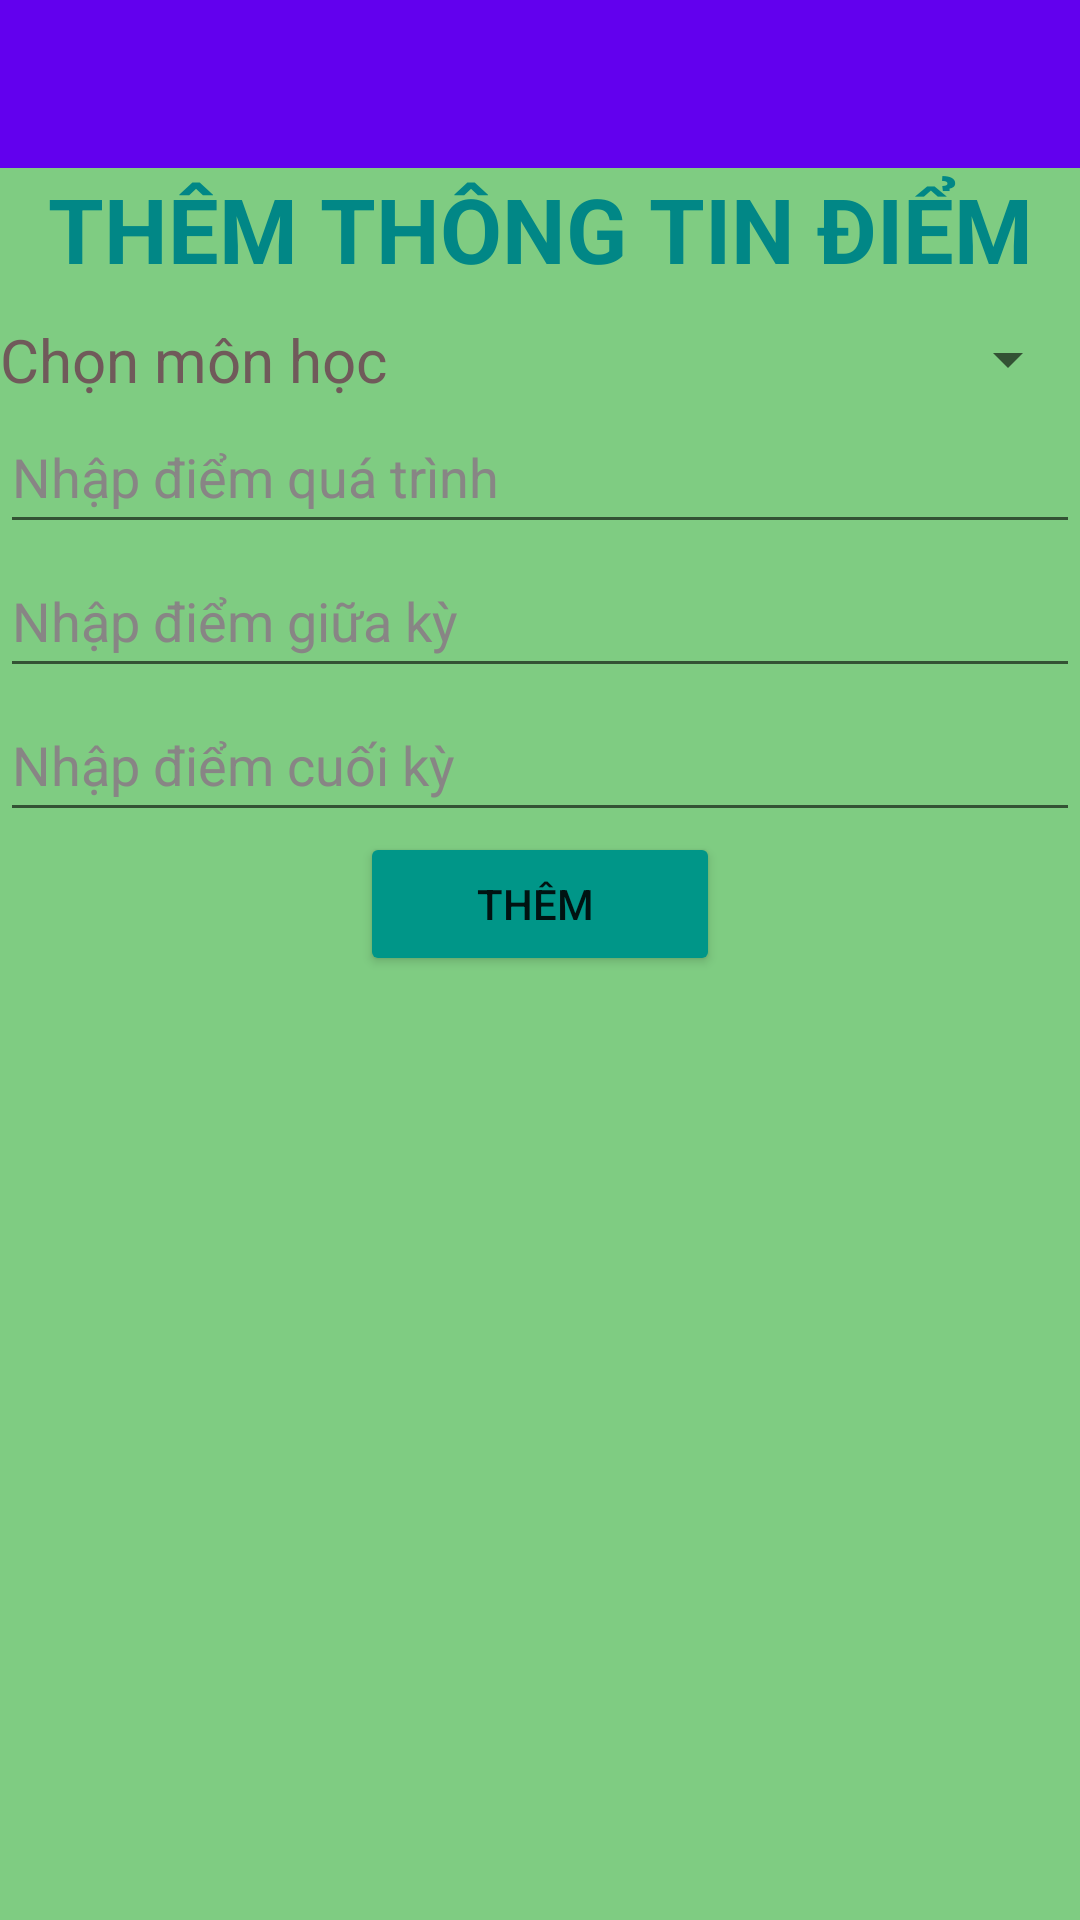

Android layout source for this screen:
<!-- AndroidManifest.xml: application theme Theme.QuanLyHocSinh -->
<!-- res/layout/activiti_themdsdiemhs.xml -->
<?xml version="1.0" encoding="utf-8"?>
<LinearLayout xmlns:android="http://schemas.android.com/apk/res/android"
    xmlns:tools="http://schemas.android.com/tools"
    android:layout_width="match_parent"
    android:layout_height="match_parent"
    android:background="#7FCC82"
    android:orientation="vertical"
    tools:context=".GradeRelated.MainActivityTHEMDIEM">

    <androidx.appcompat.widget.Toolbar
        android:id="@+id/toolbar_themdiem"
        android:layout_width="match_parent"
        android:layout_height="wrap_content"
        android:background="?attr/colorPrimary"
        android:minHeight="?attr/actionBarSize"
        android:theme="?attr/actionBarTheme" />

    <TextView
        android:id="@+id/textView3"
        android:layout_width="match_parent"
        android:layout_height="wrap_content"
        android:gravity="center"
        android:text="THÊM THÔNG TIN ĐIỂM"
        android:textColor="@color/teal_700"
        android:textSize="30dp"
        android:textStyle="bold" />


    <LinearLayout
        android:layout_width="match_parent"
        android:layout_height="wrap_content"
        android:layout_marginTop="10dp"
        android:orientation="horizontal">

        <TextView
            android:id="@+id/textView10"
            android:layout_width="122dp"
            android:layout_height="wrap_content"
            android:layout_weight="1"
            android:text="Chọn môn học"
            android:textColor="#705A5A"
            android:textSize="20dp" />

        <Spinner
            android:id="@+id/spinner_themmonhoc_xemdsdiem"
            android:layout_width="wrap_content"
            android:layout_height="match_parent"
            android:layout_weight="1"
            android:minHeight="48dp"
            tools:ignore="SpeakableTextPresentCheck,TouchTargetSizeCheck" />
    </LinearLayout>


    <EditText
        android:id="@+id/edtDiemQTTHEM"
        android:layout_width="match_parent"
        android:layout_height="wrap_content"
        android:ems="10"
        android:hint="Nhập điểm quá trình"
        android:inputType="textPersonName"
        android:minHeight="48dp"
        android:textColorHint="#888585" />

    <EditText
        android:id="@+id/edtDiemGKTHEM"
        android:layout_width="match_parent"
        android:layout_height="wrap_content"
        android:ems="10"
        android:hint="Nhập điểm giữa kỳ"
        android:inputType="textPersonName"
        android:minHeight="48dp"
        android:textColorHint="#888585" />

    <EditText
        android:id="@+id/edtDiemCKTHEM"
        android:layout_width="match_parent"
        android:layout_height="wrap_content"
        android:ems="10"
        android:hint="Nhập điểm cuối kỳ"
        android:inputType="textPersonName"
        android:minHeight="48dp"
        android:textColorHint="#888585" />


    <LinearLayout
        android:layout_width="match_parent"
        android:layout_height="wrap_content"
        android:gravity="center">

        <Button
            android:id="@+id/btnTHEM_xemdsdiem"
            android:layout_width="120dp"
            android:layout_height="wrap_content"
            android:backgroundTint="#009688"
            android:text="THÊM " />
    </LinearLayout>


</LinearLayout>
<!-- resources referenced by this layout -->
<resources>
  <style name="Theme.QuanLyHocSinh" parent="Theme.MaterialComponents.DayNight.NoActionBar">
          
          <item name="colorPrimary">@color/purple_500</item>
          <item name="colorPrimaryVariant">@color/purple_700</item>
          <item name="colorOnPrimary">@color/white</item>
          
          <item name="colorSecondary">@color/teal_200</item>
          <item name="colorSecondaryVariant">@color/teal_700</item>
          <item name="colorOnSecondary">@color/black</item>
          
          <item name="android:statusBarColor" tools:targetApi="l">?attr/colorPrimaryVariant</item>
          
      </style>
  <!-- not gathered from this repository: default colours our renderer supplied (Android Studio template values) -->
  <color name="purple_500">#FF6200EE</color>
  <color name="purple_700">#FF3700B3</color>
  <color name="teal_200">#FF03DAC5</color>
  <color name="teal_700">#FF018786</color>
  <color name="black">#FF000000</color>
  <color name="white">#FFFFFFFF</color>
</resources>
